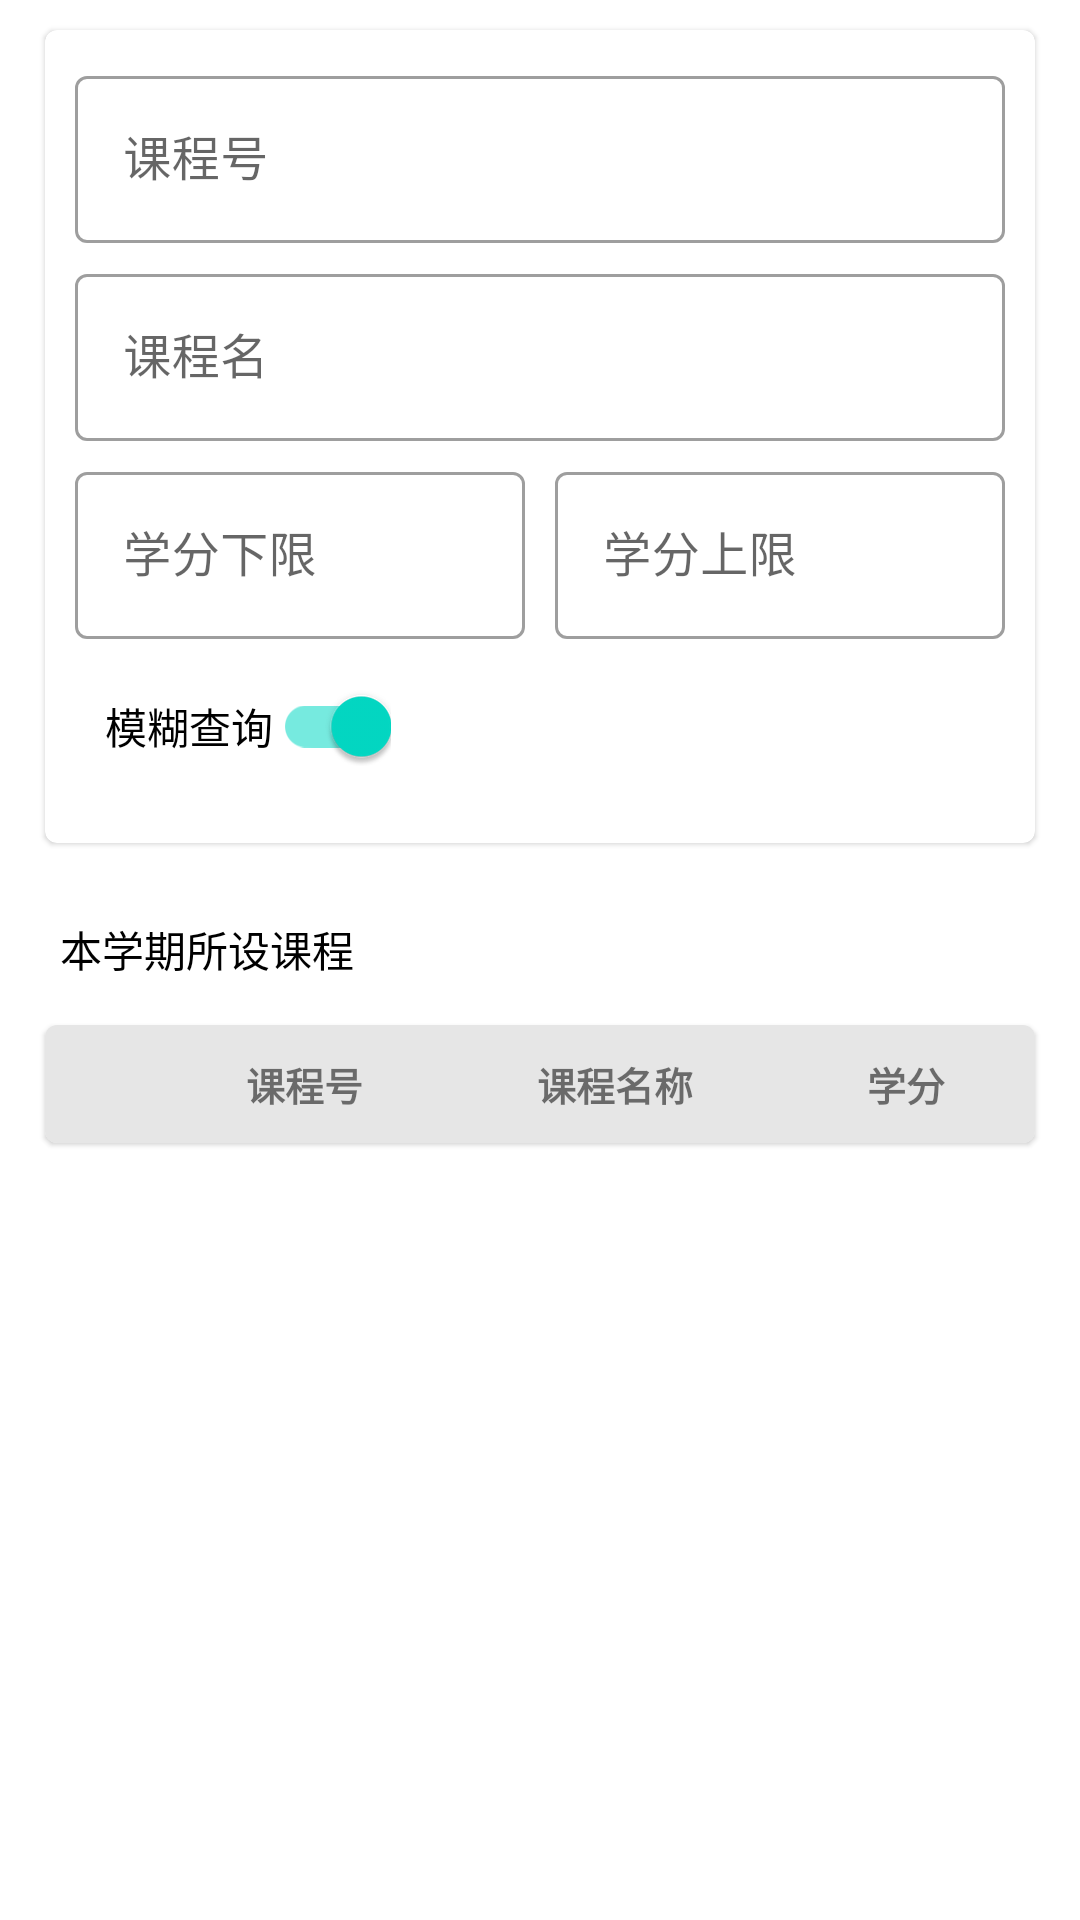

The Android layout XML behind this screen, and the referenced resources:
<!-- AndroidManifest.xml: application theme Theme.StudentManager -->
<!-- res/layout/manage_course_fragment.xml -->
<?xml version="1.0" encoding="utf-8"?>
<layout xmlns:android="http://schemas.android.com/apk/res/android"
    xmlns:app="http://schemas.android.com/apk/res-auto"
    xmlns:tools="http://schemas.android.com/tools">

    <data>
        <variable
            name="manage_course_view_model"
            type="com.shu.studentmanager.viewmodel.ManageCourseViewModel" />
    </data>

    <ScrollView
        android:layout_width="match_parent"
        android:layout_height="match_parent">
        <LinearLayout
            android:id="@+id/move_linear_manage_course"
            android:layout_width="match_parent"
            android:layout_height="wrap_content"
            android:orientation="vertical">

            <androidx.constraintlayout.widget.ConstraintLayout
                android:layout_width="match_parent"
                android:layout_height="wrap_content">

                <com.google.android.material.card.MaterialCardView
                    android:layout_width="match_parent"
                    android:layout_height="wrap_content"
                    android:layout_marginStart="15dp"
                    android:layout_marginTop="10dp"
                    android:layout_marginEnd="15dp"
                    android:layout_marginBottom="10dp"
                    android:visibility="visible"
                    app:layout_constraintBottom_toBottomOf="parent"
                    app:layout_constraintEnd_toEndOf="parent"
                    app:layout_constraintStart_toStartOf="parent"
                    app:layout_constraintTop_toTopOf="parent"
                    tools:visibility="visible">

                    <LinearLayout
                        android:layout_width="match_parent"
                        android:layout_height="match_parent"
                        android:orientation="vertical"
                        android:padding="10dp">

                        <com.google.android.material.textfield.TextInputLayout
                            style="@style/Widget.MaterialComponents.TextInputLayout.OutlinedBox"
                            android:layout_width="match_parent"
                            android:layout_height="wrap_content"
                            android:layout_marginBottom="5dp"
                            android:hint="课程号"
                            app:endIconMode="clear_text"
                            app:errorTextAppearance="@style/MyAppTheme.TextInputLayout"
                            app:startIconDrawable="@drawable/ic_baseline_123_24">

                            <com.google.android.material.textfield.TextInputEditText
                                android:id="@+id/manage_course_fragment_input_class_number"
                                android:inputType="number"
                                android:layout_width="match_parent"
                                android:layout_height="wrap_content" />
                        </com.google.android.material.textfield.TextInputLayout>

                        <com.google.android.material.textfield.TextInputLayout
                            style="@style/Widget.MaterialComponents.TextInputLayout.OutlinedBox"
                            android:layout_width="match_parent"
                            android:layout_height="wrap_content"
                            android:layout_marginBottom="5dp"
                            android:hint="课程名"
                            app:errorTextAppearance="@style/MyAppTheme.TextInputLayout"
                            app:startIconDrawable="@drawable/ic_baseline_class_24">

                            <com.google.android.material.textfield.TextInputEditText
                                android:id="@+id/manage_course_fragment_course_name"
                                android:layout_width="match_parent"
                                android:layout_height="wrap_content" />
                        </com.google.android.material.textfield.TextInputLayout>

                        <LinearLayout
                            android:layout_width="match_parent"
                            android:layout_height="wrap_content"
                            android:orientation="horizontal">
                            <com.google.android.material.textfield.TextInputLayout
                                style="@style/Widget.MaterialComponents.TextInputLayout.OutlinedBox"
                                android:layout_width="0dp"
                                android:layout_height="wrap_content"
                                android:layout_marginBottom="5dp"
                                android:layout_weight="1"
                                android:layout_marginRight="5dp"
                                android:hint="学分下限"
                                app:errorTextAppearance="@style/MyAppTheme.TextInputLayout">

                                <com.google.android.material.textfield.TextInputEditText
                                    android:id="@+id/manage_course_fragment_course_credit_low"
                                    android:inputType="number"
                                    android:layout_width="match_parent"
                                    android:layout_height="wrap_content" />
                            </com.google.android.material.textfield.TextInputLayout>
                            <com.google.android.material.textfield.TextInputLayout
                                style="@style/Widget.MaterialComponents.TextInputLayout.OutlinedBox"
                                android:layout_width="0dp"
                                android:layout_weight="1"
                                android:layout_marginLeft="5dp"
                                android:layout_height="wrap_content"
                                android:layout_marginBottom="5dp"
                                android:hint="学分上限"
                                app:errorTextAppearance="@style/MyAppTheme.TextInputLayout">

                                <com.google.android.material.textfield.TextInputEditText
                                    android:inputType="number"
                                    android:id="@+id/manage_course_fragment_course_credit_high"
                                    android:layout_width="match_parent"
                                    android:layout_height="wrap_content" />
                            </com.google.android.material.textfield.TextInputLayout>
                        </LinearLayout>
                        <com.google.android.material.switchmaterial.SwitchMaterial
                            android:id="@+id/manage_course_checkbox_is_fuzzy"
                            android:layout_width="wrap_content"
                            android:layout_height="wrap_content"
                            android:paddingLeft="10dp"
                            android:layout_marginBottom="5dp"
                            android:checked="true"
                            android:text="模糊查询"/>
                    </LinearLayout>
                </com.google.android.material.card.MaterialCardView>

            </androidx.constraintlayout.widget.ConstraintLayout>

            <androidx.constraintlayout.widget.ConstraintLayout
                android:layout_width="match_parent"
                android:layout_height="wrap_content"
                android:layout_marginTop="10dp"
                tools:visibility="visible">

                <LinearLayout
                    android:id="@+id/manage_course_fragment_linearlayout"
                    android:layout_width="match_parent"
                    android:layout_height="wrap_content"
                    android:layout_marginStart="15dp"
                    android:layout_marginEnd="15dp"
                    android:orientation="horizontal"
                    app:layout_constraintEnd_toEndOf="parent"
                    app:layout_constraintStart_toStartOf="parent"
                    app:layout_constraintTop_toTopOf="parent">

                    <TextView
                        android:layout_width="match_parent"
                        android:layout_height="wrap_content"
                        android:padding="5dp"
                        android:text="本学期所设课程"
                        android:textColor="@color/black"></TextView>
                </LinearLayout>

                <com.google.android.material.card.MaterialCardView
                    android:layout_width="match_parent"
                    android:layout_height="wrap_content"
                    android:layout_marginStart="15dp"
                    android:layout_marginTop="10dp"
                    android:layout_marginEnd="15dp"
                    android:layout_marginBottom="10dp"
                    app:layout_constraintBottom_toBottomOf="parent"
                    app:layout_constraintEnd_toEndOf="parent"
                    app:layout_constraintStart_toStartOf="parent"
                    app:layout_constraintTop_toBottomOf="@+id/manage_course_fragment_linearlayout">

                    <TableLayout
                        android:layout_width="match_parent"
                        android:layout_height="wrap_content"
                        android:stretchColumns="*">

                        <TableRow android:background="@color/white_10">

                            <TextView
                                android:layout_column="1"
                                android:gravity="center"
                                android:padding="10dp"
                                android:text="课程号"
                                android:textSize="13sp"
                                android:textStyle="bold"></TextView>

                            <TextView
                                android:gravity="center"
                                android:padding="10dp"
                                android:text="课程名称"
                                android:textSize="13sp"
                                android:textStyle="bold"></TextView>

                            <TextView
                                android:gravity="center"
                                android:padding="10dp"
                                android:text="学分"
                                android:textSize="13sp"
                                android:textStyle="bold"></TextView>

                        </TableRow>

                        <androidx.recyclerview.widget.RecyclerView
                            android:id="@+id/manage_course_fragment_course_list_recycleview"
                            android:layout_width="match_parent"
                            android:layout_height="match_parent"></androidx.recyclerview.widget.RecyclerView>
                    </TableLayout>
                </com.google.android.material.card.MaterialCardView>

            </androidx.constraintlayout.widget.ConstraintLayout>
        </LinearLayout>
    </ScrollView>
</layout>
<!-- resources referenced by this layout -->
<resources>
  <color name="black">#FF000000</color>
  <color name="white_10">#FFE6E6E6</color>
  <style name="MyAppTheme.TextInputLayout" parent="@android:style/TextAppearance">
          <item name="android:textColor">@color/teal_700</item>
      </style>
  <style name="Theme.StudentManager" parent="Theme.MaterialComponents.Light.NoActionBar">
          
          <item name="colorPrimary">@color/teal_700</item>
          <item name="colorPrimaryVariant">@color/white</item>
          <item name="colorOnPrimary">@color/black</item>
          
          <item name="colorSecondary">@color/teal_200</item>
          <item name="colorSecondaryVariant">@color/teal_700</item>
          <item name="colorOnSecondary">@color/black</item>
          
          <item name="android:statusBarColor" tools:targetApi="l">?attr/colorPrimaryVariant</item>
          <item name="android:windowLightStatusBar" tools:targetApi="m">true</item>
          
          <item name="snackbarStyle">@style/MySnackbar</item>
      </style>
  <color name="teal_700">#FF018786</color>
  <color name="white">#FFFFFFFF</color>
  <color name="teal_200">#FF03DAC5</color>
  <style name="MySnackbar" parent="Widget.MaterialComponents.Snackbar">
          <item name="android:layout_margin">20dp</item>
      </style>
</resources>
